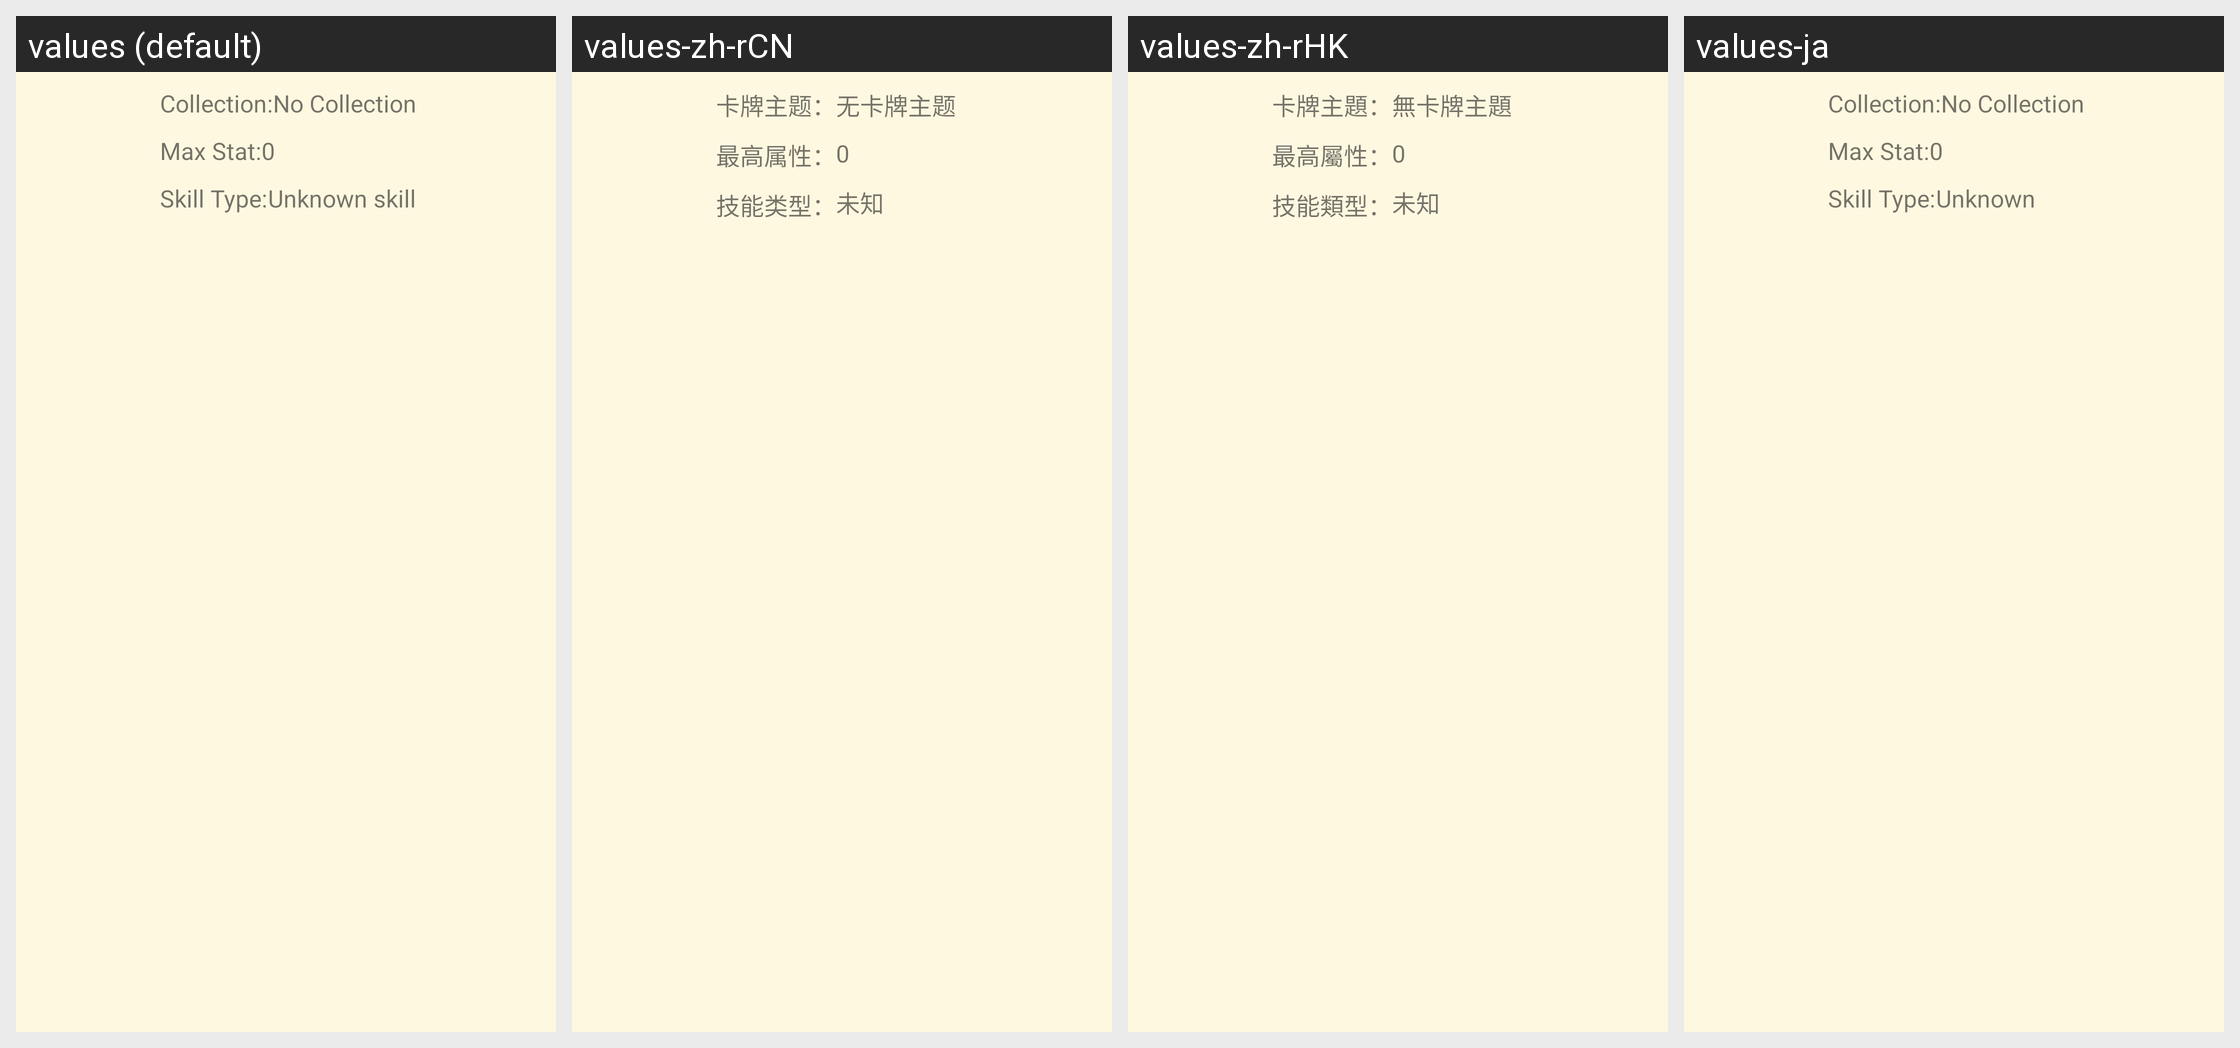

The Android screen above is rendered under several locales of the same app. Produce the string resources it draws, with the default and per-locale values.
Android screen res/layout/small_card_list_item.xml rendered under 4 locales, left to right: values (default), values-zh-rCN, values-zh-rHK, values-ja. Device: Nexus 5 (rendered at 1080×1920; each locale shown at half size, 540×960, under a caption strip naming it); theme AppTheme.
Strings drawn on this screen, with the default value and each locale's value (text and hints the layout hard-codes, and strings that could not be matched under every locale, appear in the picture but are not listed):

small_card_collection_title
  values: Collection:
  values-zh-rCN: 卡牌主题：
  values-zh-rHK: 卡牌主題：
  values-ja: Collection:  [not translated; the default value is used]

card_collection_default_text
  values: No Collection
  values-zh-rCN: 无卡牌主题
  values-zh-rHK: 無卡牌主題
  values-ja: No Collection

small_card_max_stat_title
  values: Max Stat:
  values-zh-rCN: 最高属性：
  values-zh-rHK: 最高屬性：
  values-ja: Max Stat:  [not translated; the default value is used]

card_statistics_default_text
  values: 0
  values-zh-rCN: 0  [not translated; the default value is used]
  values-zh-rHK: 0  [not translated; the default value is used]
  values-ja: 0  [not translated; the default value is used]

small_card_skill_type_title
  values: Skill Type:
  values-zh-rCN: 技能类型：
  values-zh-rHK: 技能類型：
  values-ja: Skill Type:  [not translated; the default value is used]

card_skill_default_text
  values: Unknown skill
  values-zh-rCN: 未知
  values-zh-rHK: 未知
  values-ja: Unknown
